Dataset: dataset (GitHub, mohityadav643/mycapstoneproject). Classes: Amritmahal, Bargur, Dangi, Deoni, Hallikar, Jaffarabadi, Kangayam, Malvi, Murrah, Nagori.

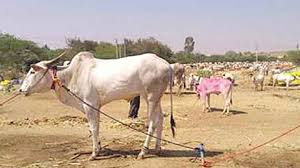
Label: Nagori

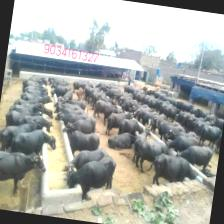
Label: Murrah

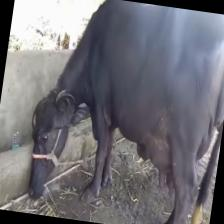
Label: Jaffarabadi

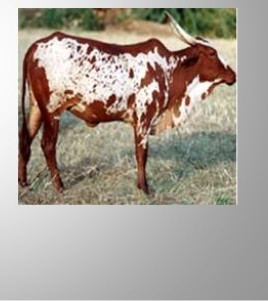
Label: Bargur

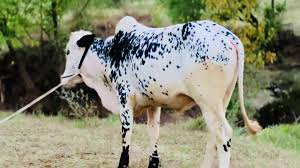
Label: Dangi

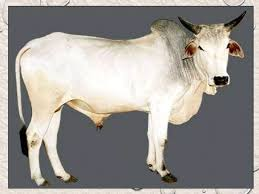
Label: Amritmahal
